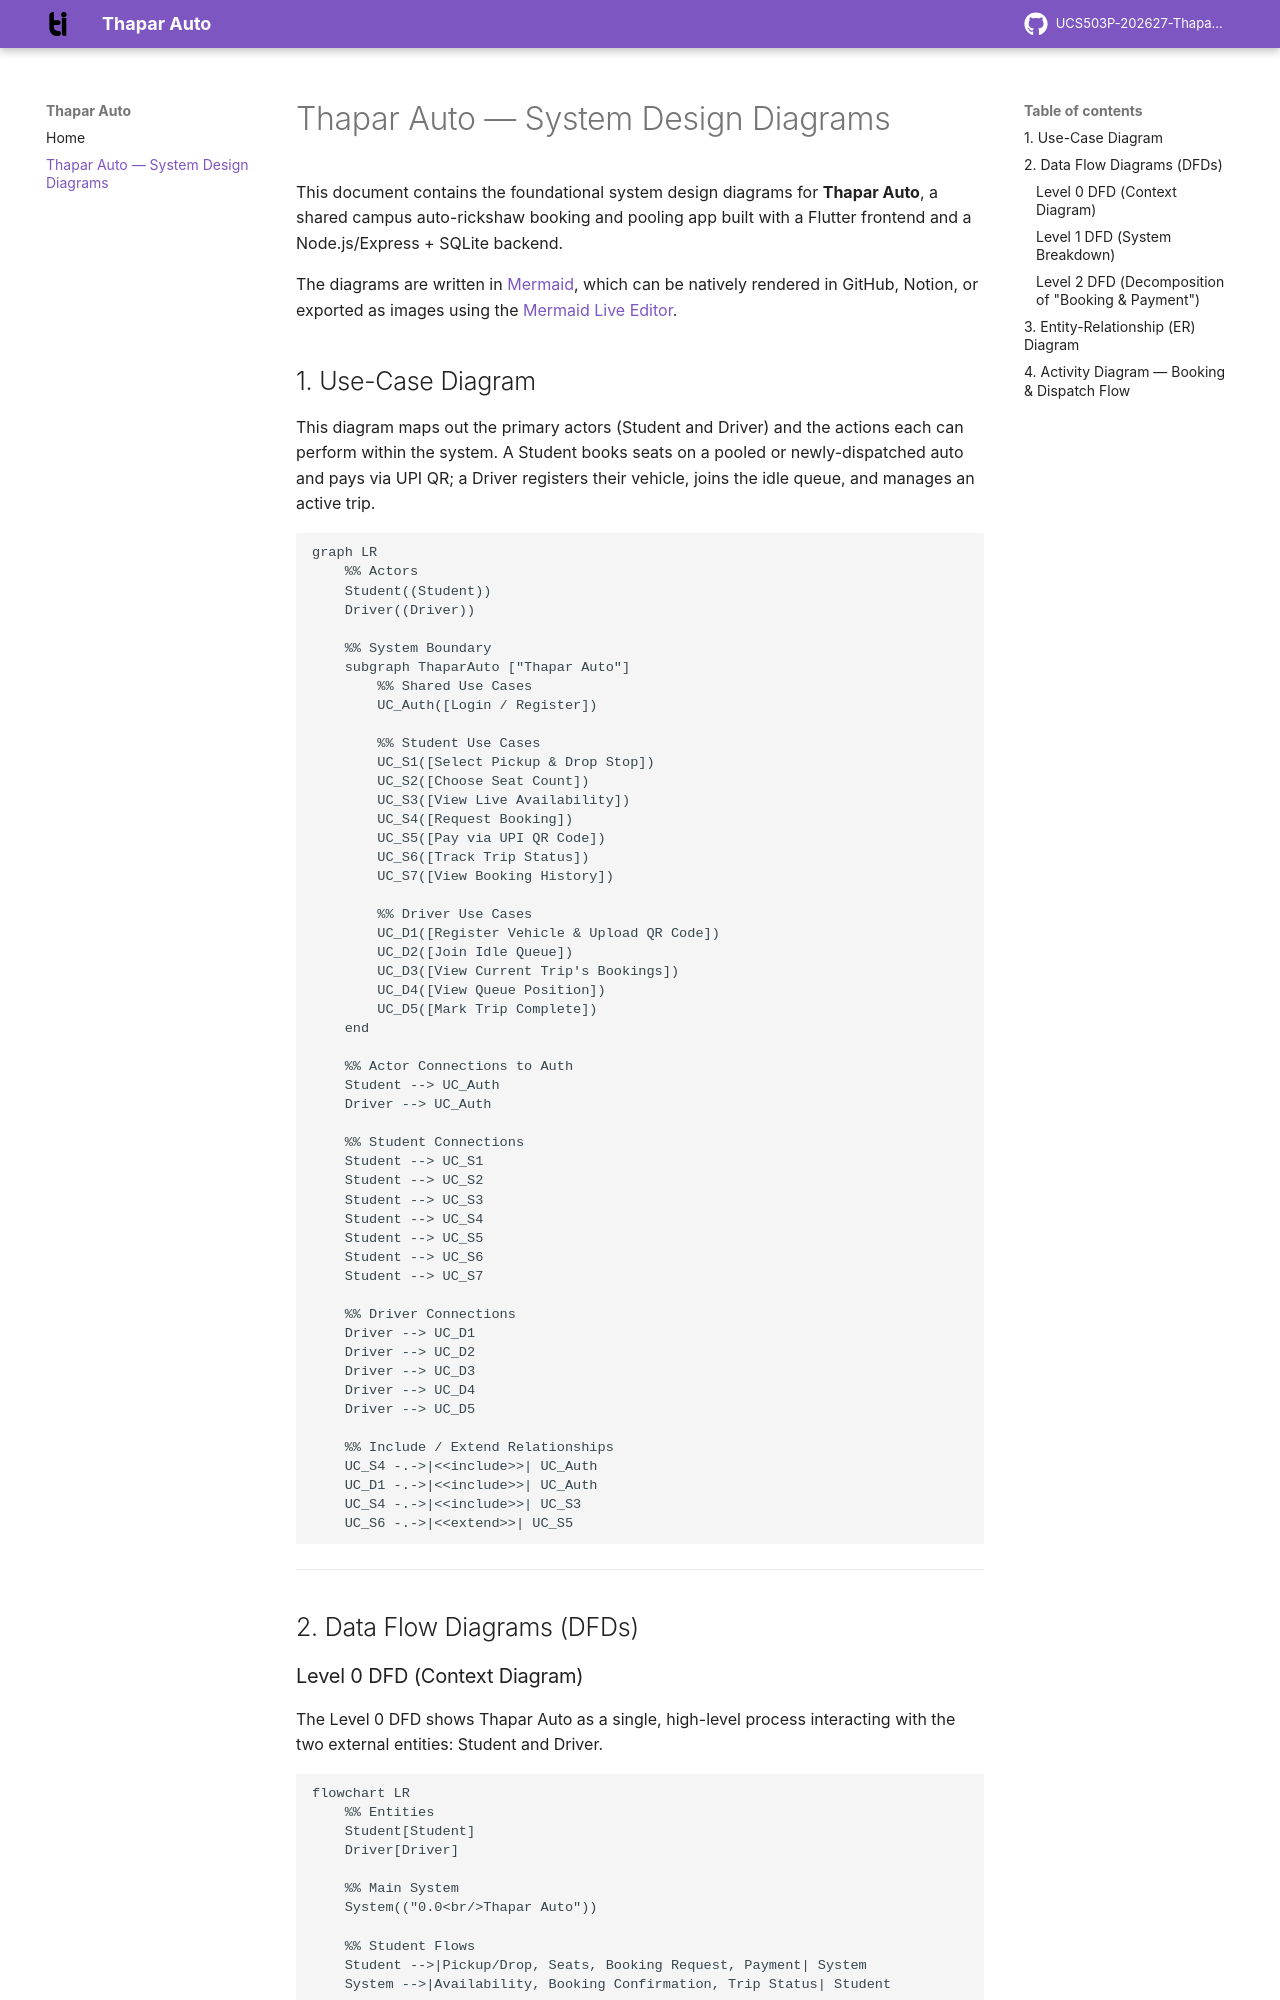

repository: tmittal24/UCS503P-202627-Thapar-Auto-Project · page: Thapar_Auto_System_Design_Diagrams/index.html · generator: mkdocs

# Thapar Auto — System Design Diagrams

This document contains the foundational system design diagrams for **Thapar Auto**, a shared campus auto-rickshaw booking and pooling app built with a Flutter frontend and a Node.js/Express + SQLite backend.

The diagrams are written in [Mermaid](https://mermaid.js.org/), which can be natively rendered in GitHub, Notion, or exported as images using the [Mermaid Live Editor](https://mermaid.live).

## 1. Use-Case Diagram

This diagram maps out the primary actors (Student and Driver) and the actions each can perform within the system. A Student books seats on a pooled or newly-dispatched auto and pays via UPI QR; a Driver registers their vehicle, joins the idle queue, and manages an active trip.

```mermaid
graph LR
    %% Actors
    Student((Student))
    Driver((Driver))

    %% System Boundary
    subgraph ThaparAuto ["Thapar Auto"]
        %% Shared Use Cases
        UC_Auth([Login / Register])

        %% Student Use Cases
        UC_S1([Select Pickup & Drop Stop])
        UC_S2([Choose Seat Count])
        UC_S3([View Live Availability])
        UC_S4([Request Booking])
        UC_S5([Pay via UPI QR Code])
        UC_S6([Track Trip Status])
        UC_S7([View Booking History])

        %% Driver Use Cases
        UC_D1([Register Vehicle & Upload QR Code])
        UC_D2([Join Idle Queue])
        UC_D3([View Current Trip's Bookings])
        UC_D4([View Queue Position])
        UC_D5([Mark Trip Complete])
    end

    %% Actor Connections to Auth
    Student --> UC_Auth
    Driver --> UC_Auth

    %% Student Connections
    Student --> UC_S1
    Student --> UC_S2
    Student --> UC_S3
    Student --> UC_S4
    Student --> UC_S5
    Student --> UC_S6
    Student --> UC_S7

    %% Driver Connections
    Driver --> UC_D1
    Driver --> UC_D2
    Driver --> UC_D3
    Driver --> UC_D4
    Driver --> UC_D5

    %% Include / Extend Relationships
    UC_S4 -.->|<<include>>| UC_Auth
    UC_D1 -.->|<<include>>| UC_Auth
    UC_S4 -.->|<<include>>| UC_S3
    UC_S6 -.->|<<extend>>| UC_S5
```

---

## 2. Data Flow Diagrams (DFDs)

### Level 0 DFD (Context Diagram)

The Level 0 DFD shows Thapar Auto as a single, high-level process interacting with the two external entities: Student and Driver.

```mermaid
flowchart LR
    %% Entities
    Student[Student]
    Driver[Driver]

    %% Main System
    System(("0.0<br/>Thapar Auto"))

    %% Student Flows
    Student -->|Pickup/Drop, Seats, Booking Request, Payment| System
    System -->|Availability, Booking Confirmation, Trip Status| Student

    %% Driver Flows
    Driver -->|Registration & QR Code, Trip Completion| System
    System -->|Assigned Bookings, Queue Position, Trip Alerts| Driver
```
